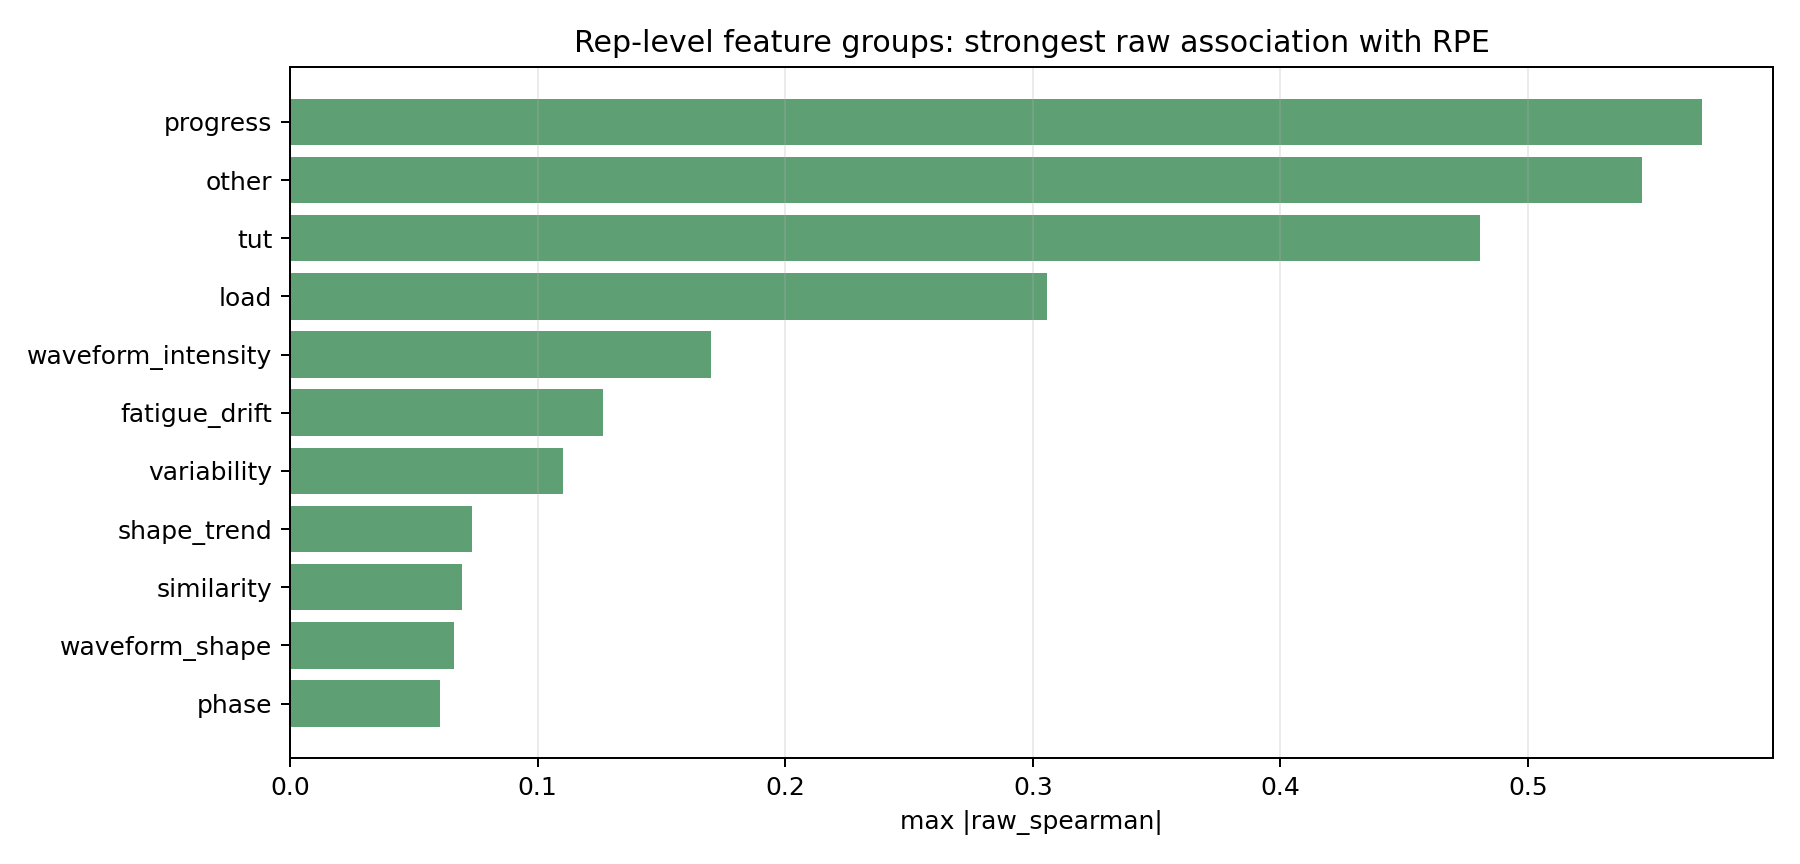

The table this chart was drawn from, first rows:
group, features, mean_abs_corr, max_abs_corr
progress, 4, 0.444, 0.5704
other, 1, 0.5462, 0.5462
tut, 6, 0.2565, 0.4806
load, 3, 0.2433, 0.3056
waveform_intensity, 40, 0.07944, 0.1701
fatigue_drift, 8, 0.0792, 0.1263
variability, 4, 0.06265, 0.1103
shape_trend, 13, 0.04462, 0.07349
similarity, 4, 0.068, 0.06944
waveform_shape, 39, 0.01805, 0.06639
phase, 3, 0.03207, 0.06043
